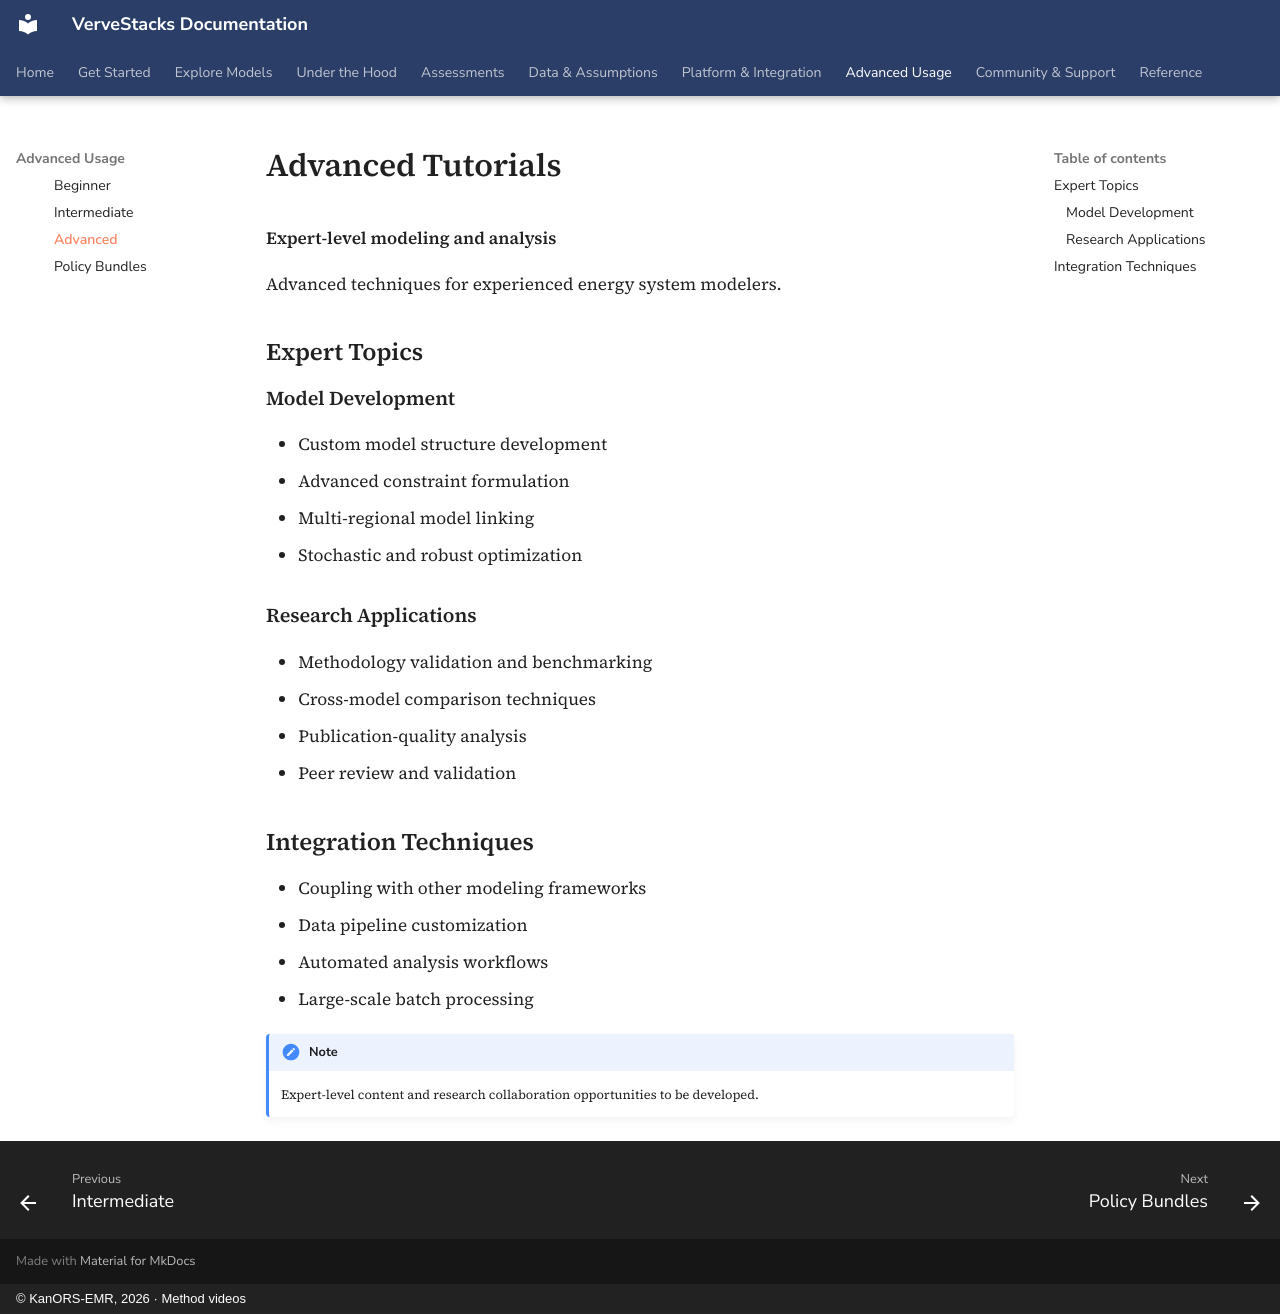

repository: kanors-emr/VerveStacks-docs · page: tutorials/advanced/index.html · generator: mkdocs · copyright: © KanORS-EMR, 2026 · Method videos

# Advanced Tutorials

**Expert-level modeling and analysis**

Advanced techniques for experienced energy system modelers.

## Expert Topics

### Model Development

- Custom model structure development
- Advanced constraint formulation
- Multi-regional model linking
- Stochastic and robust optimization

### Research Applications

- Methodology validation and benchmarking
- Cross-model comparison techniques
- Publication-quality analysis
- Peer review and validation

## Integration Techniques

- Coupling with other modeling frameworks
- Data pipeline customization
- Automated analysis workflows
- Large-scale batch processing

!!! note
    Expert-level content and research collaboration opportunities to be developed.
